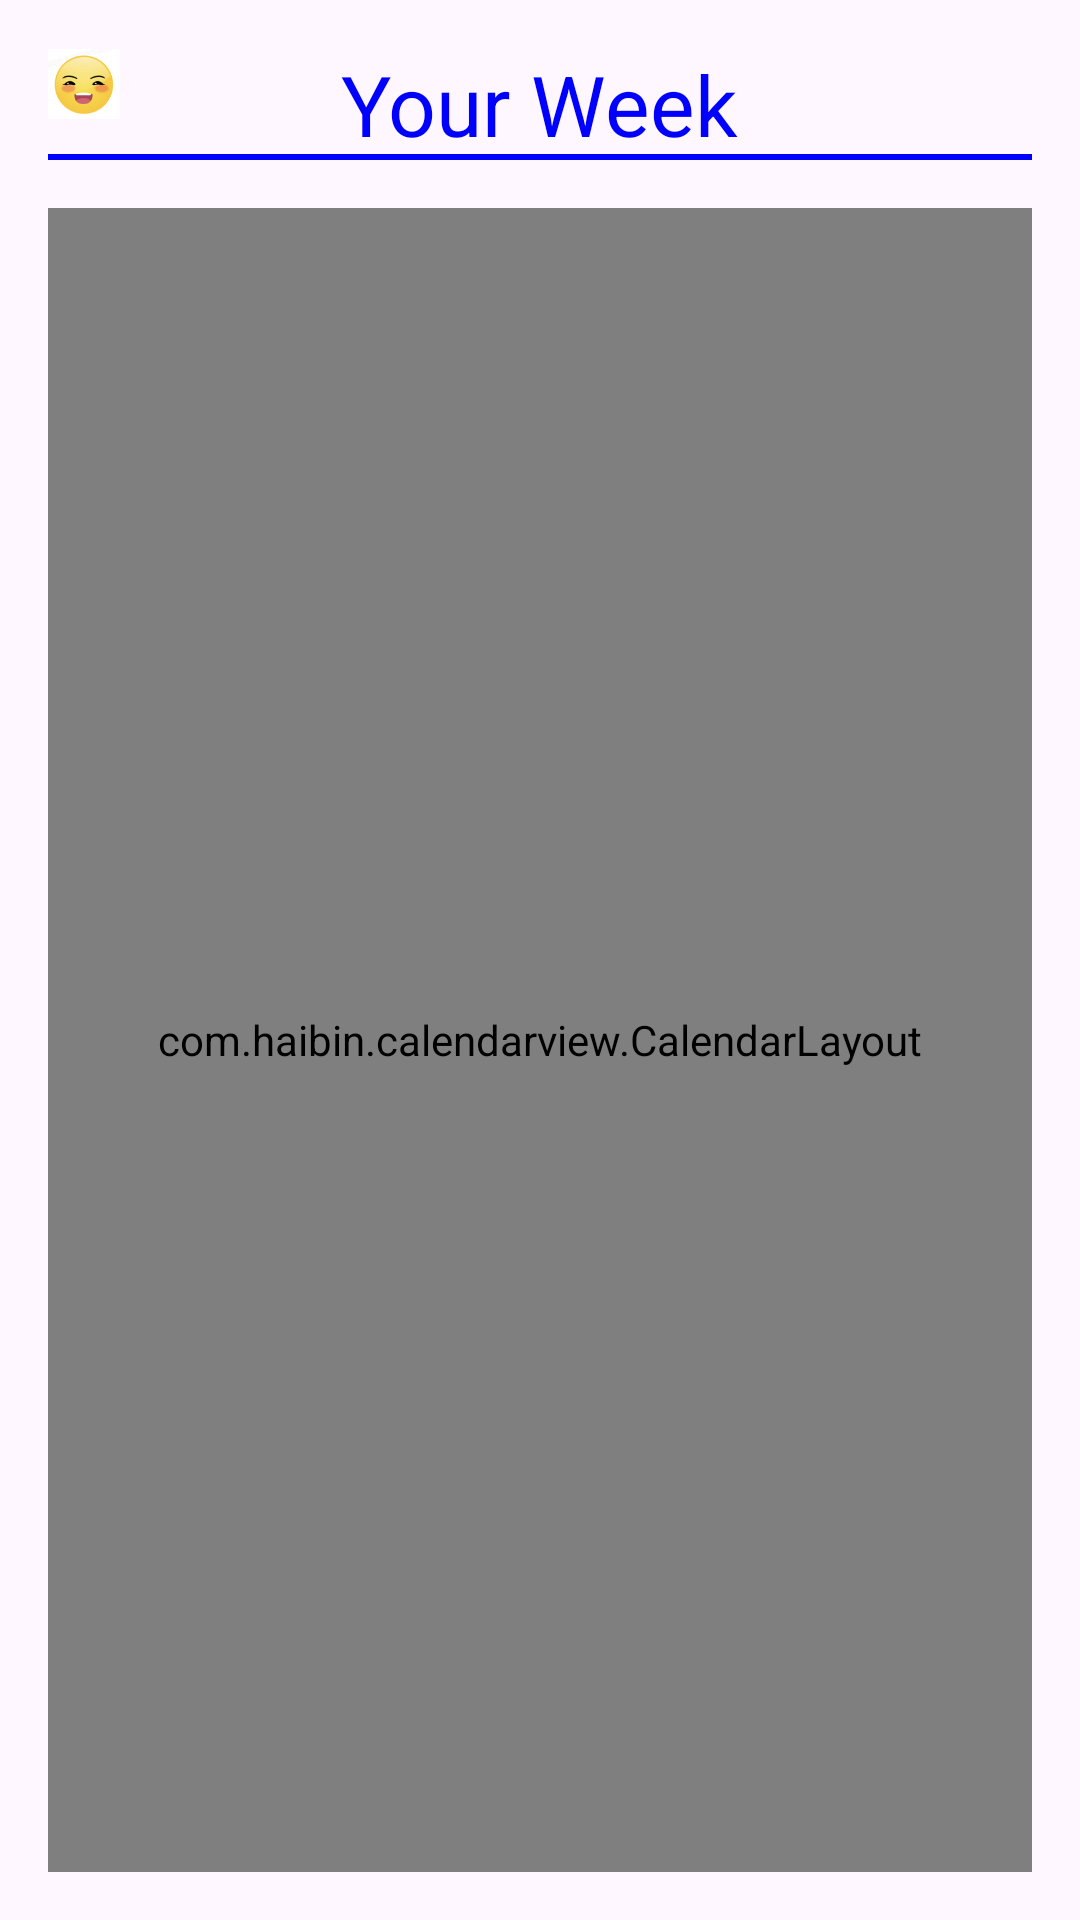

The Android layout XML behind this screen, and the referenced resources:
<!-- AndroidManifest.xml: application theme Theme.FinalProject -->
<!-- res/layout/fragment_mood_week.xml -->
<?xml version="1.0" encoding="utf-8"?>
<ScrollView  xmlns:android="http://schemas.android.com/apk/res/android"
    xmlns:tools="http://schemas.android.com/tools"
    android:layout_width="match_parent"
    android:layout_height="match_parent"
    xmlns:app="http://schemas.android.com/apk/res-auto"
    android:fillViewport="true">

    <RelativeLayout
        android:layout_width="match_parent"
        android:layout_height="wrap_content"
        android:padding="16dp">

    <TextView
        android:id="@+id/yourWeekText"
        android:layout_width="wrap_content"
        android:layout_height="wrap_content"
        android:text="Your Week"
        android:textSize="28sp"
        android:textColor="#0000FF"
        android:layout_alignParentTop="true"
        android:layout_centerHorizontal="true"/>

        <ImageView
            android:id="@+id/ic_status_signal"
            android:layout_width="24dp"
            android:layout_height="24dp"
            android:src="@drawable/ic_status_signal"
            android:layout_alignParentTop="true"
            android:layout_alignParentStart="true"/>

        <ImageView
            android:id="@+id/ic_calender"
            android:layout_width="24dp"
            android:layout_height="24dp"
            android:src="@drawable/ic_calender_24"
            android:layout_alignParentTop="true"
            android:layout_alignParentEnd="true"/>
    <View
        android:id="@+id/WeekTextSplit"
        android:layout_width="match_parent"
        android:layout_height="2dp"
        android:background="#0000FF"
        android:layout_alignBottom="@id/yourWeekText"
        android:layout_marginTop="4dp"/>

    <com.haibin.calendarview.CalendarLayout
        android:layout_width="match_parent"
        android:layout_height="match_parent"
        android:orientation="vertical"
        android:layout_below="@+id/WeekTextSplit"
        android:layout_marginTop="16dp"
        app:default_status="shrink"
        app:calendar_show_mode="only_week_view"
        app:calendar_content_view_id="@+id/recyclerView"
        tools:ignore="MissingClass">
        <com.haibin.calendarview.CalendarView
            android:id="@+id/calendarViewWeek"
            android:layout_width="match_parent"
            android:layout_height="wrap_content"
            app:calendar_show_mode="only_week_view"
            app:week_start_with="sun"
            app:week_view="edu.northeastern.finalproject.MoodFragment.CustomWeekView"
            tools:ignore="MissingClass" />

            <LinearLayout
                android:id="@+id/mainLayout"
                android:layout_width="match_parent"
                android:layout_height="wrap_content"
                android:orientation="vertical"
                android:padding="16dp">

                <LinearLayout
                    android:id="@+id/calendarViewWeek_sunday"
                    android:layout_width="match_parent"
                    android:layout_height="wrap_content"
                    android:orientation="horizontal"
                    android:padding="16dp">

                    <TextView
                        android:layout_width="16dp"
                        android:layout_height="wrap_content"
                        android:text="S"
                        android:layout_marginEnd="16dp" />

                    <View
                        android:id="@+id/calendarViewWeek_colorSunday"
                        android:layout_width="20dp"
                        android:layout_height="20dp"
                        android:background="@drawable/circle_shape_default" />

                    <TextView
                        android:id="@+id/calendarViewWeek_quoteSunday"
                        android:layout_width="wrap_content"
                        android:layout_height="wrap_content"
                        android:layout_marginStart="16dp" />
                </LinearLayout>

                <LinearLayout
                    android:id="@+id/calendarViewWeek_monday"
                    android:layout_width="match_parent"
                    android:layout_height="wrap_content"
                    android:orientation="horizontal"
                    android:padding="16dp">

                    <TextView
                        android:layout_width="16dp"
                        android:layout_height="wrap_content"
                        android:text="M"
                        android:layout_marginEnd="16dp" />

                    <View
                        android:id="@+id/calendarViewWeek_colorMonday"
                        android:layout_width="20dp"
                        android:layout_height="20dp"
                        android:background="@drawable/circle_shape_default" />

                    <TextView
                        android:id="@+id/calendarViewWeek_quoteMonday"
                        android:layout_width="wrap_content"
                        android:layout_height="wrap_content"
                        android:layout_marginStart="16dp" />
                </LinearLayout>


                <LinearLayout
                    android:id="@+id/calendarViewWeek_Tuesday"
                    android:layout_width="match_parent"
                    android:layout_height="wrap_content"
                    android:orientation="horizontal"
                    android:padding="16dp">

                    <TextView
                        android:layout_width="16dp"
                        android:layout_height="wrap_content"
                        android:text="T"
                        android:layout_marginEnd="16dp" />

                    <View
                        android:id="@+id/calendarViewWeek_colorTuesday"
                        android:layout_width="20dp"
                        android:layout_height="20dp"
                        android:background="@drawable/circle_shape_default" />

                    <TextView
                        android:id="@+id/calendarViewWeek_quoteTuesday"
                        android:layout_width="wrap_content"
                        android:layout_height="wrap_content"
                        android:layout_marginStart="16dp" />
                </LinearLayout>

                <LinearLayout
                    android:id="@+id/calendarViewWeek_Wednesday"
                    android:layout_width="match_parent"
                    android:layout_height="wrap_content"
                    android:orientation="horizontal"
                    android:padding="16dp">

                    <TextView
                        android:layout_width="16dp"
                        android:layout_height="wrap_content"
                        android:text="W"
                        android:layout_marginEnd="16dp" />

                    <View
                        android:id="@+id/calendarViewWeek_colorWednesday"
                        android:layout_width="20dp"
                        android:layout_height="20dp"
                        android:background="@drawable/circle_shape_default" />

                    <TextView
                        android:id="@+id/calendarViewWeek_quoteWednesday"
                        android:layout_width="wrap_content"
                        android:layout_height="wrap_content"
                        android:layout_marginStart="16dp" />
                </LinearLayout>

                <LinearLayout
                    android:id="@+id/calendarViewWeek_Thursday"
                    android:layout_width="match_parent"
                    android:layout_height="wrap_content"
                    android:orientation="horizontal"
                    android:padding="16dp">

                    <TextView
                        android:layout_width="16dp"
                        android:layout_height="wrap_content"
                        android:text="T"
                        android:layout_marginEnd="16dp" />

                    <View
                        android:id="@+id/calendarViewWeek_colorThursday"
                        android:layout_width="20dp"
                        android:layout_height="20dp"
                        android:background="@drawable/circle_shape_default" />

                    <TextView
                        android:id="@+id/calendarViewWeek_quoteThursday"
                        android:layout_width="wrap_content"
                        android:layout_height="wrap_content"
                        android:layout_marginStart="16dp" />
                </LinearLayout>


                <LinearLayout
                    android:id="@+id/calendarViewWeek_Friday"
                    android:layout_width="match_parent"
                    android:layout_height="wrap_content"
                    android:orientation="horizontal"
                    android:padding="16dp">

                    <TextView
                        android:layout_width="16dp"
                        android:layout_height="wrap_content"
                        android:text="F"
                        android:layout_marginEnd="16dp" />

                    <View
                        android:id="@+id/calendarViewWeek_colorFriday"
                        android:layout_width="20dp"
                        android:layout_height="20dp"
                        android:background="@drawable/circle_shape_default" />

                    <TextView
                        android:id="@+id/calendarViewWeek_quoteFriday"
                        android:layout_width="wrap_content"
                        android:layout_height="wrap_content"
                        android:layout_marginStart="16dp" />
                </LinearLayout>


                <LinearLayout
                    android:id="@+id/calendarViewWeek_Saturday"
                    android:layout_width="match_parent"
                    android:layout_height="wrap_content"
                    android:orientation="horizontal"
                    android:padding="16dp">

                    <TextView
                        android:layout_width="16dp"
                        android:layout_height="wrap_content"
                        android:text="S"
                        android:layout_marginEnd="16dp" />

                    <View
                        android:id="@+id/calendarViewWeek_colorSaturday"
                        android:layout_width="20dp"
                        android:layout_height="20dp"
                        android:background="@drawable/circle_shape_default" />

                    <TextView
                        android:id="@+id/calendarViewWeek_quoteSaturday"
                        android:layout_width="wrap_content"
                        android:layout_height="wrap_content"
                        android:layout_marginStart="16dp" />
                </LinearLayout>

            </LinearLayout>

    </com.haibin.calendarview.CalendarLayout>

</RelativeLayout>
</ScrollView>
<!-- resources referenced by this layout -->
<resources>
  <!-- drawable circle_shape_default (drawable) -->
  <?xml version="1.0" encoding="utf-8"?>
  <shape xmlns:android="http://schemas.android.com/apk/res/android"
      android:shape="oval">
      <solid android:color="#CCCCCC"/>
      <size
          android:width="20dp"
          android:height="20dp"/>
  </shape>
  <!-- drawable ic_status_signal: png bitmap (drawable, 60699 bytes) -->
  <style name="Theme.FinalProject" parent="Base.Theme.FinalProject" />
  <style name="Base.Theme.FinalProject" parent="Theme.Material3.DayNight.NoActionBar">
          
          
      </style>
</resources>
